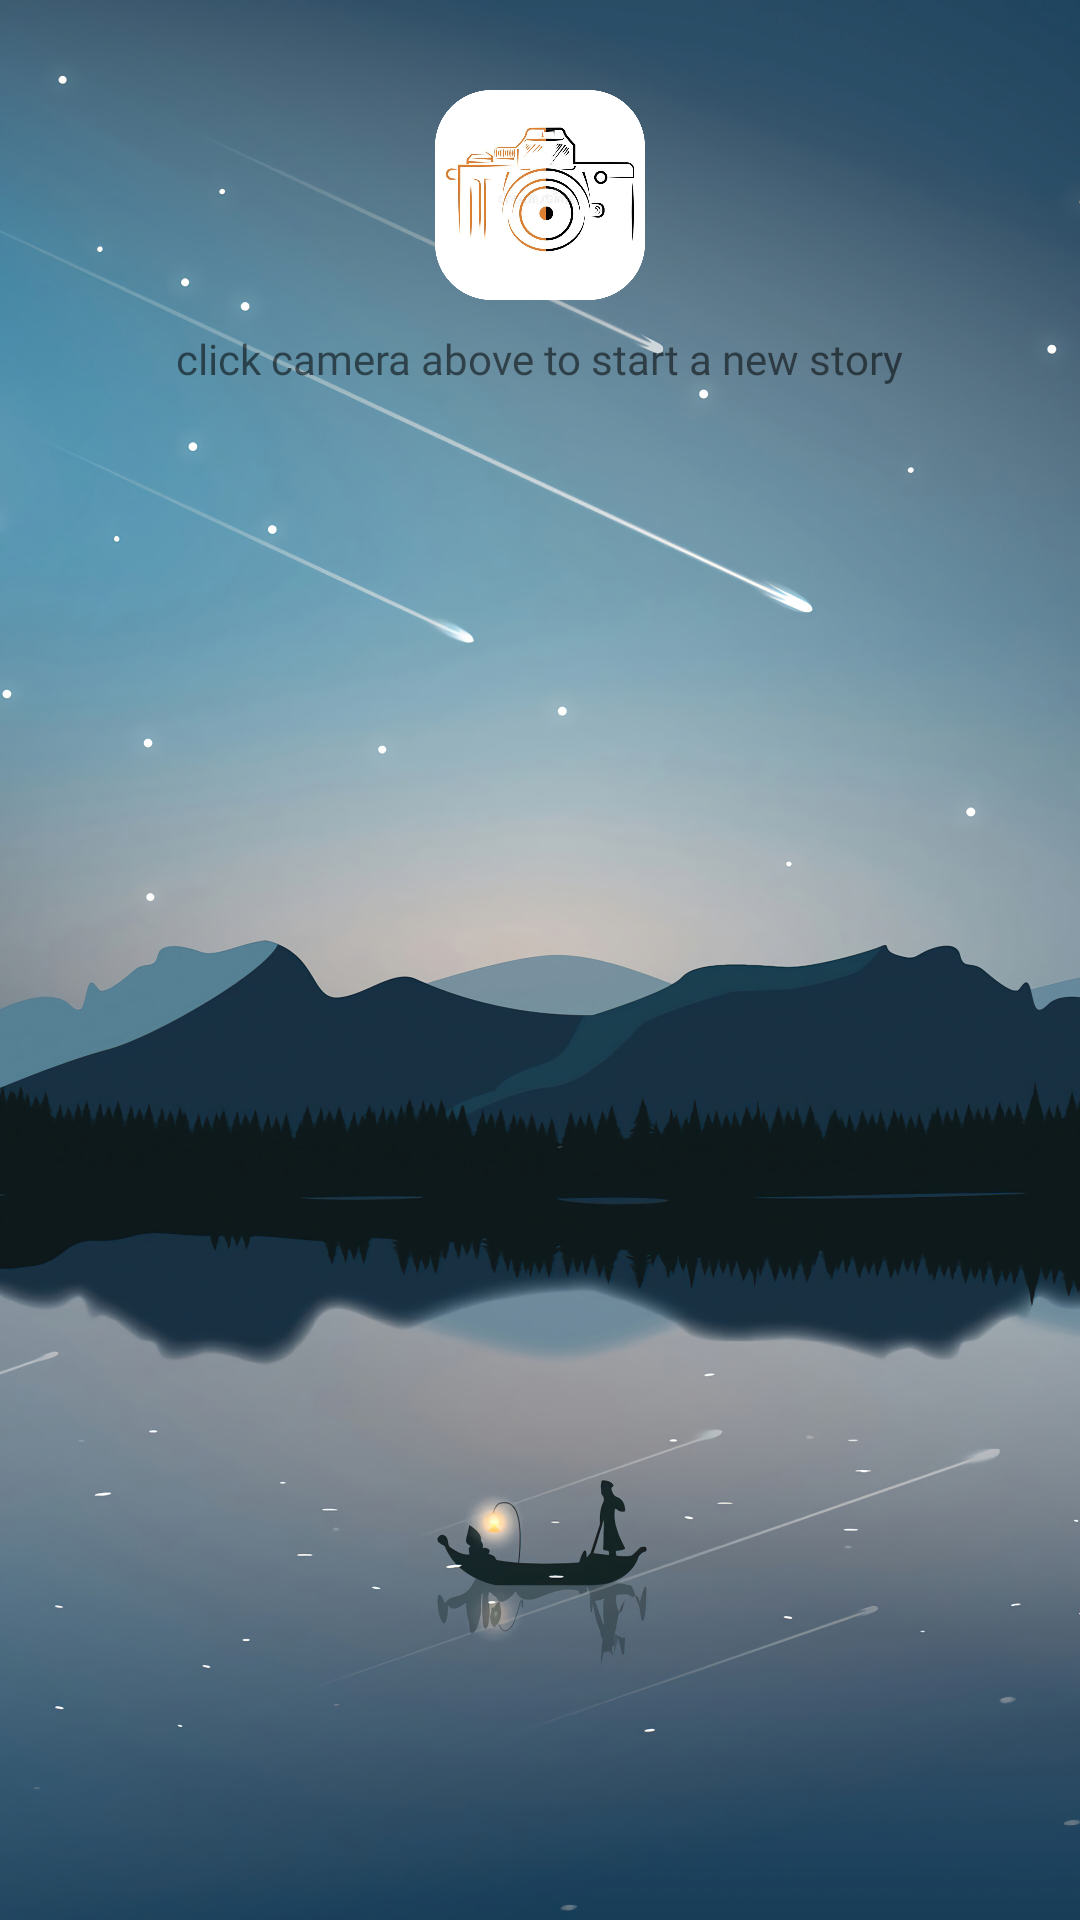

Android layout source for this screen:
<!-- AndroidManifest.xml: application theme Theme.MyStory -->
<!-- res/layout/activity_story.xml -->
<?xml version="1.0" encoding="utf-8"?>
<androidx.constraintlayout.widget.ConstraintLayout xmlns:android="http://schemas.android.com/apk/res/android"
    xmlns:app="http://schemas.android.com/apk/res-auto"
    xmlns:tools="http://schemas.android.com/tools"
    android:layout_width="match_parent"
    android:layout_height="match_parent"
    tools:context=".StoryActivity"
    android:background="@drawable/mystory_background">

    <ImageButton
        android:id="@+id/camera_button_2"
        android:layout_width="70dp"
        android:layout_height="70dp"
        app:layout_constraintTop_toTopOf="parent"
        app:layout_constraintStart_toStartOf="parent"
        app:layout_constraintEnd_toEndOf="parent"
        android:layout_marginTop="30dp"
        android:src="@drawable/camera_logo"
        android:scaleType="fitXY"
        android:background="@null" />

    <TextView
        android:id="@+id/textView"
        android:layout_width="wrap_content"
        android:layout_height="wrap_content"
        app:layout_constraintTop_toTopOf="parent"
        app:layout_constraintStart_toStartOf="parent"
        app:layout_constraintEnd_toEndOf="parent"
        android:layout_marginTop="110dp"
        android:text="click camera above to start a new story"
        android:fontFamily="@font/courgette" />

    <ListView
        android:id="@+id/story_list"
        android:layout_width="match_parent"
        android:layout_height="570dp"
        app:layout_constraintTop_toTopOf="parent"
        app:layout_constraintStart_toStartOf="parent"
        android:layout_marginTop="150dp"
        android:transcriptMode="alwaysScroll" />

</androidx.constraintlayout.widget.ConstraintLayout>
<!-- resources referenced by this layout -->
<resources>
  <!-- drawable camera_logo: png bitmap (drawable, 226925 bytes) -->
  <!-- drawable mystory_background: jpg bitmap (drawable, 364617 bytes) -->
  <style name="Theme.MyStory" parent="Theme.MaterialComponents.DayNight.NoActionBar">
          
          <item name="colorPrimary">@color/black</item>
          <item name="colorPrimaryVariant">@color/purple_700</item>
          <item name="colorOnPrimary">@color/white</item>
          
          <item name="colorSecondary">@color/teal_200</item>
          <item name="colorSecondaryVariant">@color/teal_700</item>
          <item name="colorOnSecondary">@color/black</item>
          
          <item name="android:statusBarColor" tools:targetApi="l">?attr/colorPrimaryVariant</item>
          
      </style>
  <color name="black">#FF000000</color>
  <color name="purple_700">#FF3700B3</color>
  <color name="white">#FFFFFFFF</color>
  <color name="teal_200">#FF03DAC5</color>
  <color name="teal_700">#FF018786</color>
</resources>
